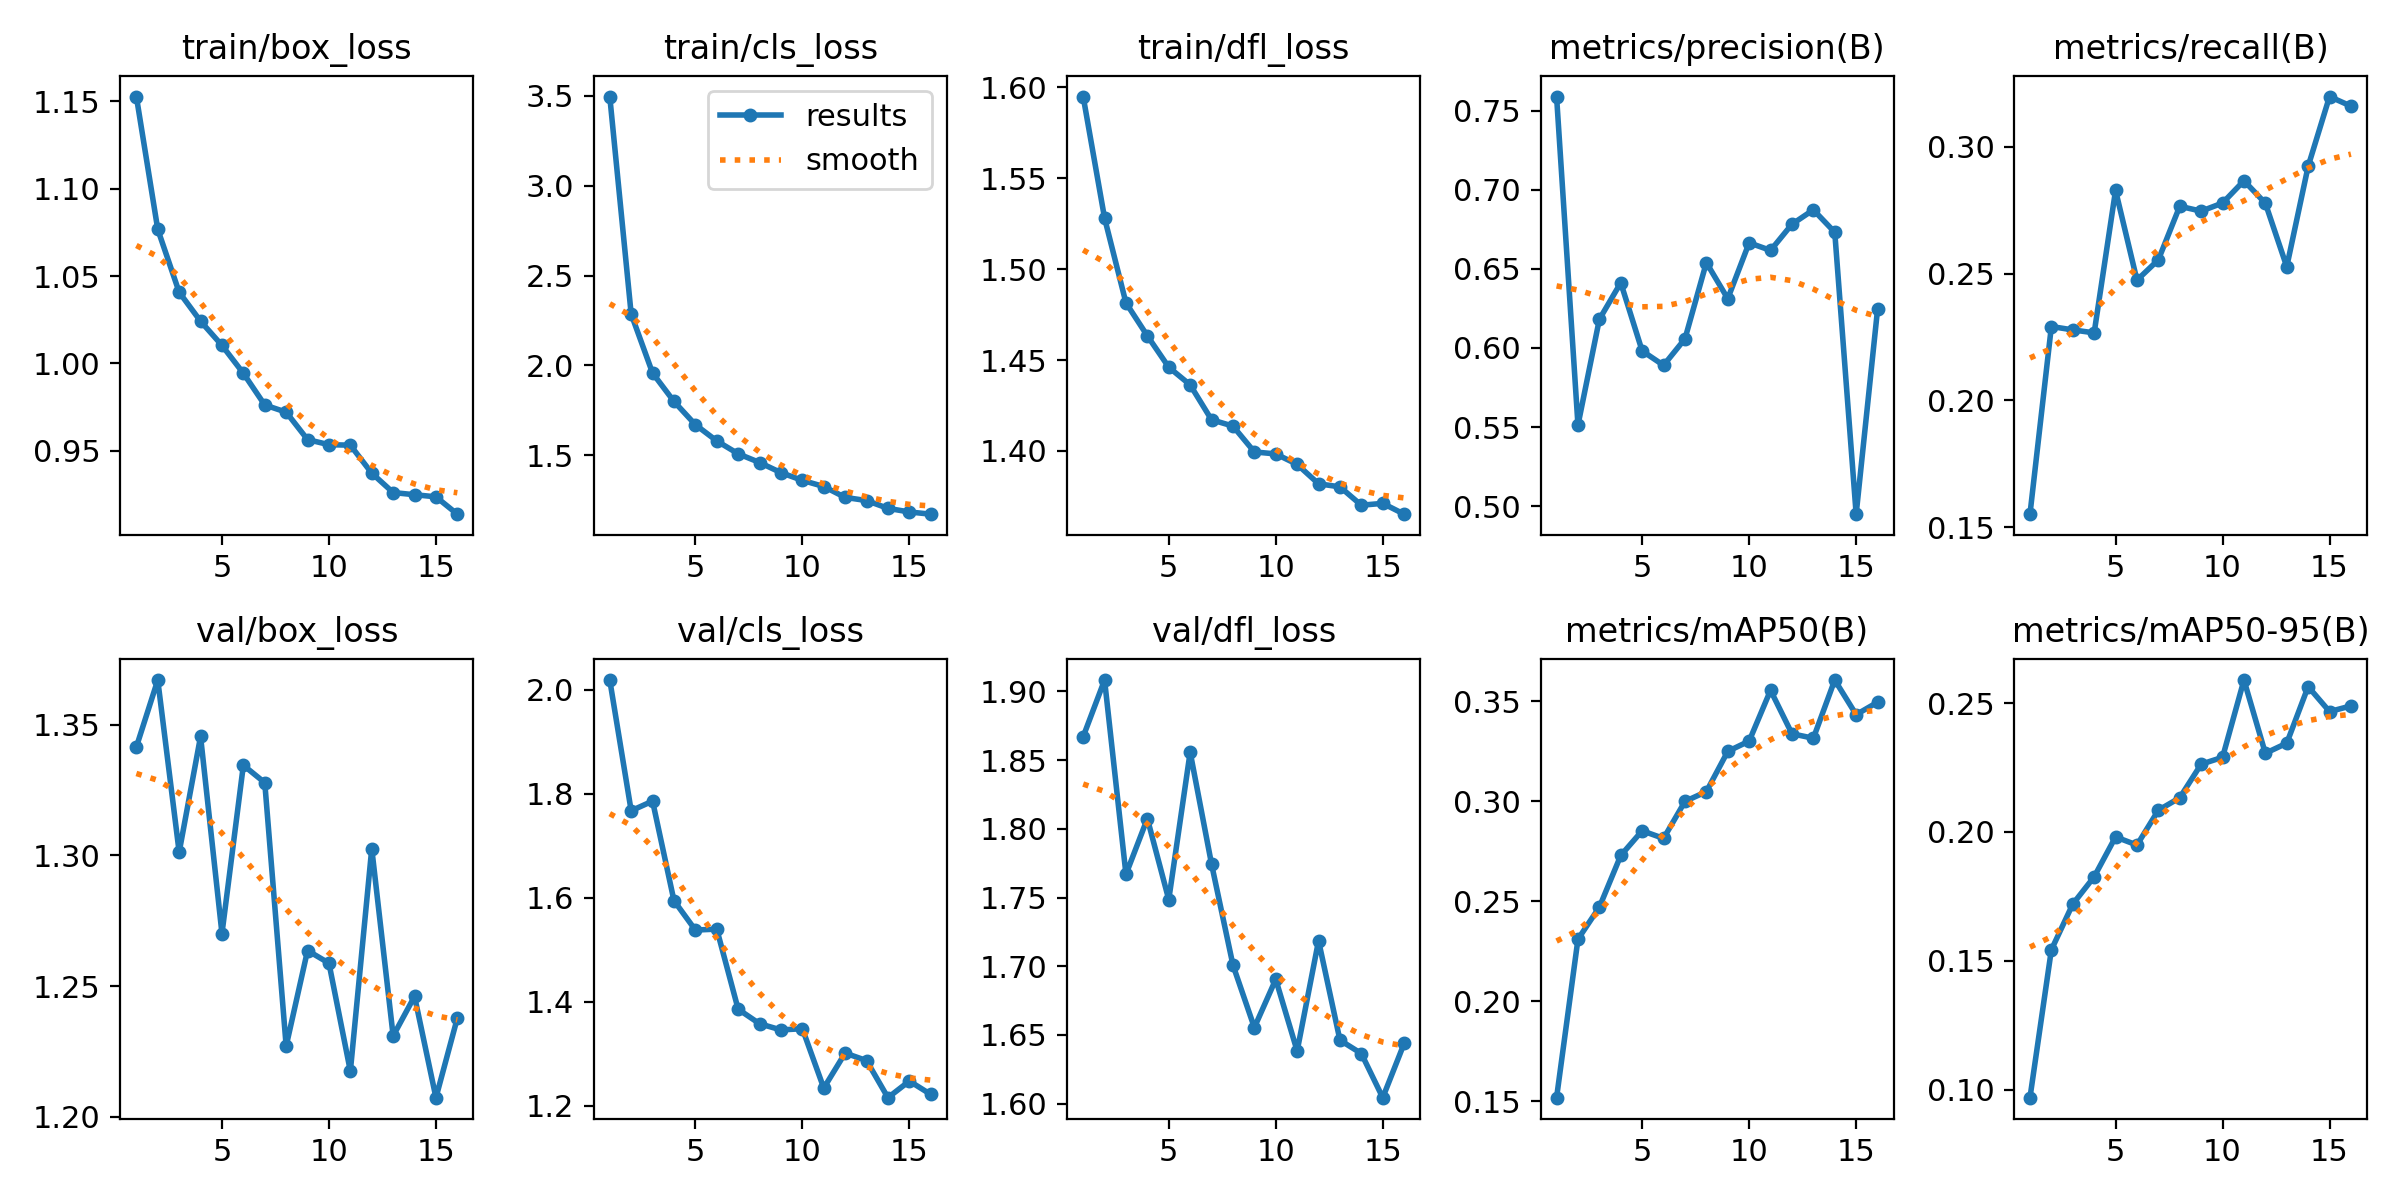

Values plotted in this chart, from the file beside it:
epoch, time, train/box_loss, train/cls_loss, train/dfl_loss, metrics/precision(B), metrics/recall(B), metrics/mAP50(B), metrics/mAP50-95(B), val/box_loss, val/cls_loss, val/dfl_loss, lr/pg0, lr/pg1, lr/pg2
1, 134.6, 1.153, 3.496, 1.595, 0.759, 0.1552, 0.1518, 0.09691, 1.342, 2.019, 1.867, 7.22325e-05, 7.22325e-05, 7.22325e-05
2, 265.4, 1.077, 2.286, 1.528, 0.5512, 0.2291, 0.231, 0.1543, 1.367, 1.767, 1.908, 0.0001417, 0.0001417, 0.0001417
3, 394.7, 1.041, 1.957, 1.481, 0.6181, 0.2278, 0.247, 0.172, 1.301, 1.786, 1.767, 0.0002083, 0.0002083, 0.0002083
4, 523.1, 1.024, 1.799, 1.463, 0.6412, 0.2266, 0.2728, 0.1826, 1.346, 1.595, 1.807, 0.0002041, 0.0002041, 0.0002041
5, 726.6, 1.01, 1.67, 1.446, 0.5981, 0.2828, 0.2852, 0.1981, 1.27, 1.538, 1.748, 0.0001998, 0.0001998, 0.0001998
6, 882.7, 0.9944, 1.579, 1.436, 0.589, 0.2474, 0.2814, 0.1949, 1.335, 1.54, 1.856, 0.0001955, 0.0001955, 0.0001955
7, 1037, 0.9762, 1.508, 1.417, 0.6058, 0.2554, 0.2999, 0.2084, 1.328, 1.386, 1.774, 0.0001912, 0.0001912, 0.0001912
8, 1191, 0.9721, 1.459, 1.414, 0.654, 0.2765, 0.3048, 0.2133, 1.227, 1.358, 1.701, 0.0001869, 0.0001869, 0.0001869
9, 1450, 0.9565, 1.403, 1.399, 0.6312, 0.2746, 0.3249, 0.2263, 1.264, 1.346, 1.655, 0.0001826, 0.0001826, 0.0001826
10, 1752, 0.9535, 1.36, 1.398, 0.6665, 0.2778, 0.33, 0.2289, 1.259, 1.348, 1.69, 0.0001783, 0.0001783, 0.0001783
11, 1965, 0.9533, 1.326, 1.393, 0.6617, 0.2866, 0.3554, 0.2589, 1.217, 1.234, 1.638, 0.000174, 0.000174, 0.000174
12, 2113, 0.9373, 1.265, 1.382, 0.6782, 0.2777, 0.3337, 0.2305, 1.303, 1.301, 1.719, 0.0001697, 0.0001697, 0.0001697
13, 2592, 0.9262, 1.247, 1.38, 0.6873, 0.2527, 0.3314, 0.2344, 1.231, 1.287, 1.646, 0.0001654, 0.0001654, 0.0001654
14, 2778, 0.9249, 1.204, 1.37, 0.6732, 0.2923, 0.3605, 0.2564, 1.246, 1.216, 1.636, 0.0001611, 0.0001611, 0.0001611
15, 2914, 0.9237, 1.184, 1.371, 0.4949, 0.3198, 0.3432, 0.2467, 1.207, 1.248, 1.604, 0.0001568, 0.0001568, 0.0001568
16, 3045, 0.9138, 1.172, 1.365, 0.6243, 0.316, 0.3494, 0.2489, 1.238, 1.222, 1.644, 0.0001526, 0.0001526, 0.0001526
